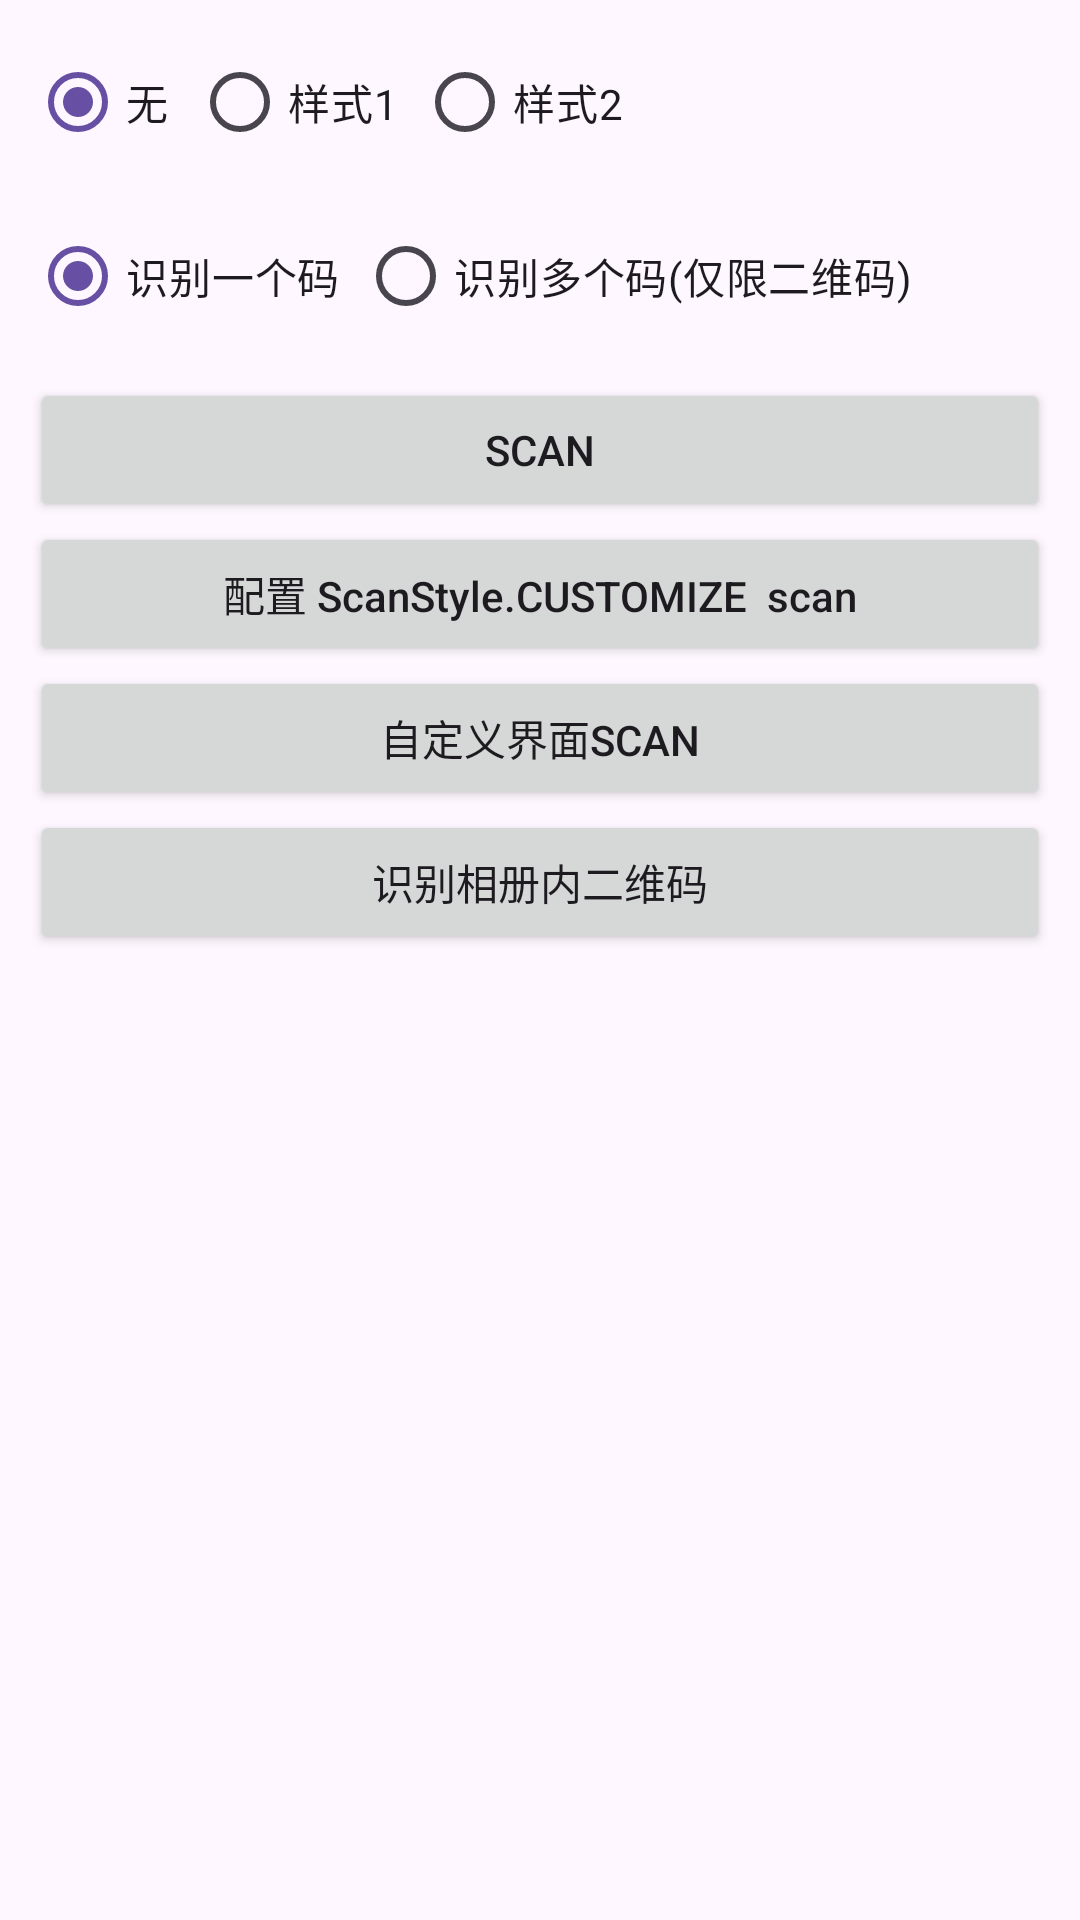

Produce the Android XML layout that renders to this screen, including the resource entries it uses.
<!-- AndroidManifest.xml: application theme Theme.TestScanCode -->
<!-- res/layout/activity_main.xml -->
<?xml version="1.0" encoding="utf-8"?>
<androidx.core.widget.NestedScrollView xmlns:android="http://schemas.android.com/apk/res/android"
    xmlns:tools="http://schemas.android.com/tools"
    android:layout_width="match_parent"
    android:layout_height="match_parent"
    tools:context=".MainActivity"
    android:fillViewport="true">

    <androidx.appcompat.widget.LinearLayoutCompat
        android:layout_width="match_parent"
        android:layout_height="match_parent"
        android:orientation="vertical"
        android:padding="10dp">

        <RadioGroup
            android:id="@+id/rg_parent"
            android:layout_width="match_parent"
            android:layout_height="wrap_content"
            android:orientation="horizontal">

            <RadioButton
                android:id="@+id/rb_none"
                android:layout_width="wrap_content"
                android:layout_height="wrap_content"
                android:text="无"
                android:checked="true" />

            <RadioButton
                android:id="@+id/rb_qq"
                android:layout_width="wrap_content"
                android:layout_height="wrap_content"
                android:text="样式1"
                android:layout_marginStart="6dp" />

            <RadioButton
                android:id="@+id/rb_wechat"
                android:layout_width="wrap_content"
                android:layout_height="wrap_content"
                android:text="样式2"
                android:layout_marginStart="6dp" />

        </RadioGroup>

        <RadioGroup
            android:id="@+id/rg_scan_type"
            android:layout_width="match_parent"
            android:layout_height="wrap_content"
            android:orientation="horizontal"
            android:layout_marginTop="10dp"
            android:layout_marginBottom="10dp">

            <RadioButton
                android:id="@+id/rb_one_code"
                android:layout_width="wrap_content"
                android:layout_height="wrap_content"
                android:text="识别一个码"
                android:checked="true" />

            <RadioButton
                android:id="@+id/rb_multiple_code"
                android:layout_width="wrap_content"
                android:layout_height="wrap_content"
                android:text="识别多个码(仅限二维码)"
                android:layout_marginStart="6dp" />

        </RadioGroup>


        <androidx.appcompat.widget.AppCompatButton
            android:id="@+id/btn_scan"
            android:layout_width="match_parent"
            android:layout_height="wrap_content"
            android:text="scan" />


        <androidx.appcompat.widget.AppCompatButton
            android:id="@+id/btn_scantwo"
            android:layout_width="match_parent"
            android:layout_height="wrap_content"
            android:text="配置 ScanStyle.CUSTOMIZE  scan"
            android:textAllCaps="false" />


        <androidx.appcompat.widget.AppCompatButton
            android:id="@+id/btn_scanmystyle"
            android:layout_width="match_parent"
            android:layout_height="wrap_content"
            android:text="自定义界面scan" />

        <androidx.appcompat.widget.AppCompatButton
            android:id="@+id/btn_scan_album"
            android:layout_width="match_parent"
            android:layout_height="wrap_content"
            android:text="识别相册内二维码" />

        <androidx.appcompat.widget.AppCompatTextView
            android:id="@+id/tv_code"
            android:layout_width="wrap_content"
            android:layout_height="wrap_content"

            />



    </androidx.appcompat.widget.LinearLayoutCompat>


</androidx.core.widget.NestedScrollView>
<!-- resources referenced by this layout -->
<resources>
  <style name="Theme.TestScanCode" parent="Base.Theme.TestScanCode" />
  <style name="Base.Theme.TestScanCode" parent="Theme.Material3.DayNight.NoActionBar">
          
          
      </style>
</resources>
